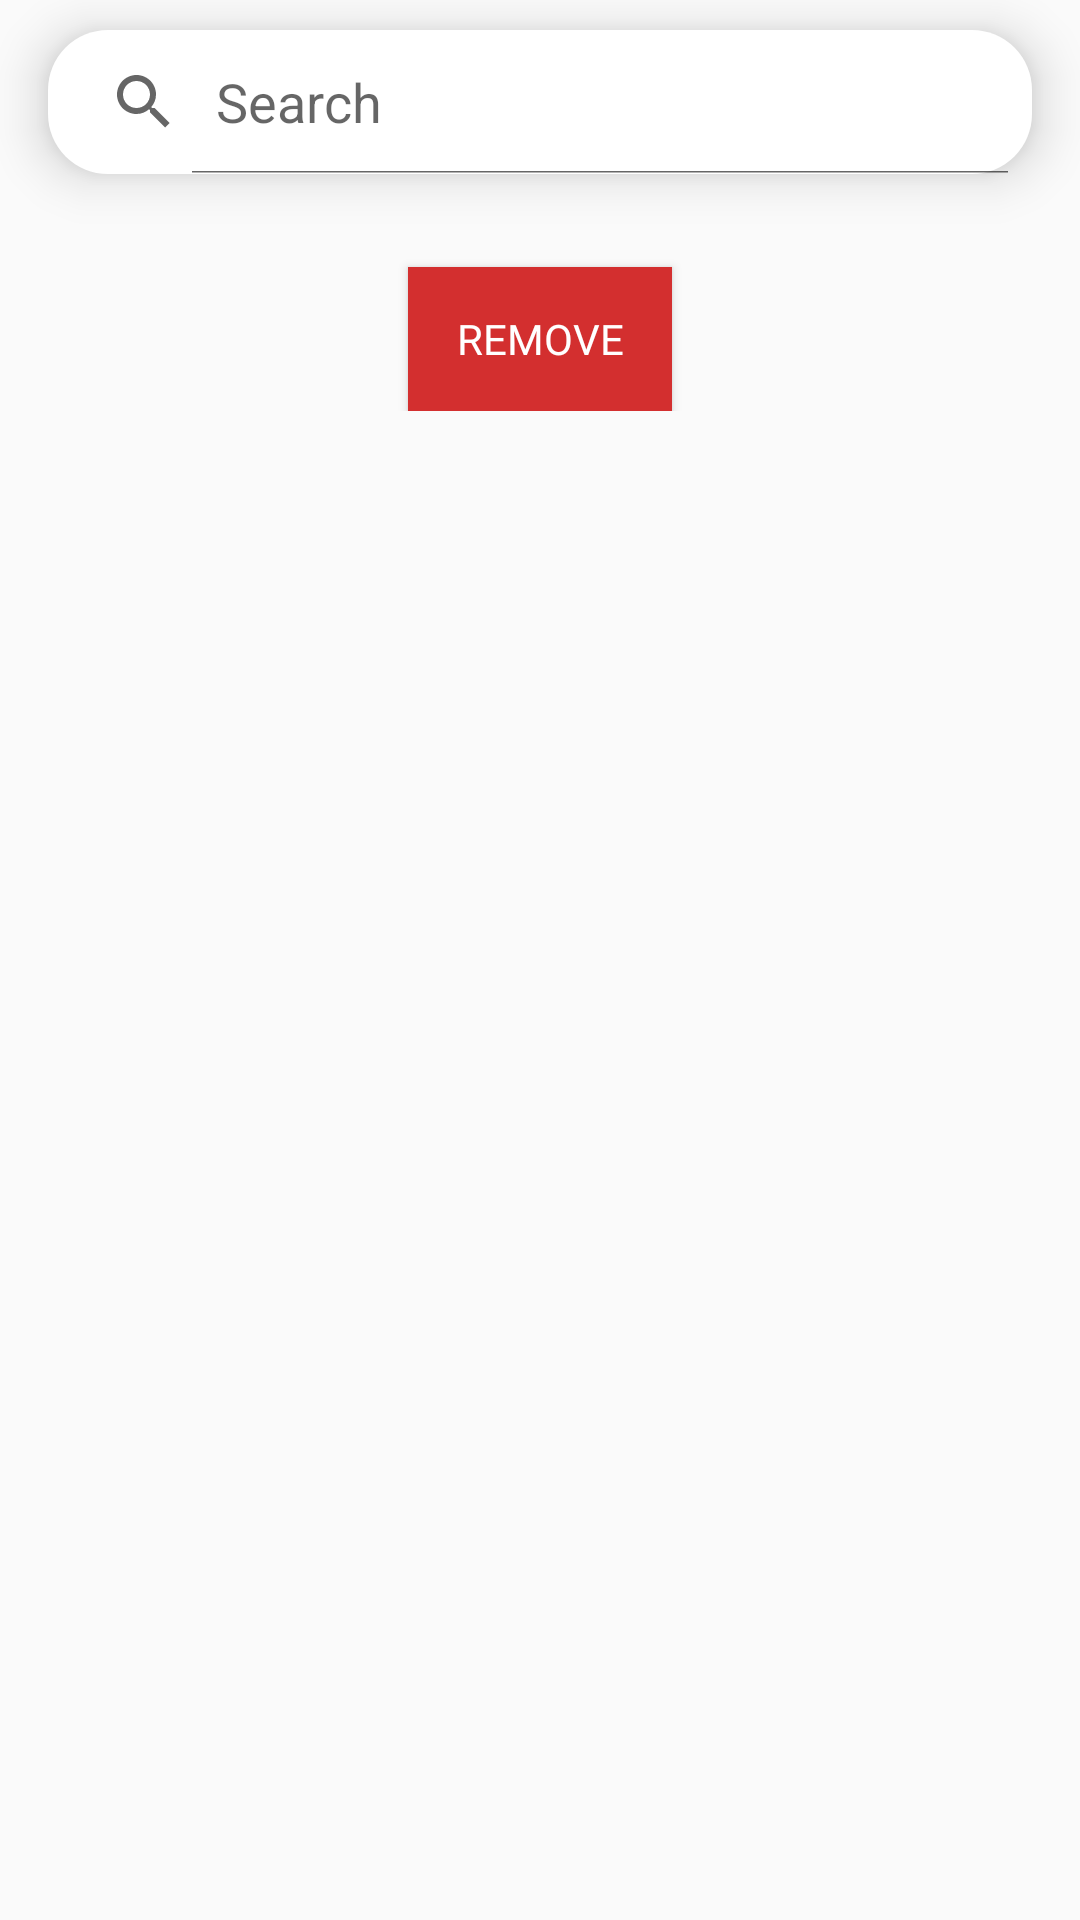

Android layout source for this screen:
<!-- AndroidManifest.xml: application theme AppTheme -->
<!-- res/layout/chat_room_members.xml -->
<?xml version="1.0" encoding="utf-8"?>
<ScrollView xmlns:android="http://schemas.android.com/apk/res/android"
    android:layout_width="match_parent"
    android:layout_height="match_parent"
    xmlns:app="http://schemas.android.com/apk/res-auto">

    <LinearLayout
        android:layout_width="match_parent"
        android:orientation="vertical"
        android:layout_height="wrap_content">

        <SearchView
            android:id="@+id/userSearchView"
            android:layout_width="match_parent"
            android:layout_height="wrap_content"
            android:layout_below="@id/appbar"
            android:layout_marginStart="16dp"
            android:layout_marginTop="10dp"
            android:elevation="10dp"
            android:layout_marginEnd="16dp"
            android:background="@drawable/search_bg"
            android:iconifiedByDefault="false"
            android:queryHint="Search"
            app:iconifiedByDefault="false" />



        <androidx.recyclerview.widget.RecyclerView
            android:id="@+id/users_recycler_view"
            android:layout_marginHorizontal="16dp"
            android:layout_width="match_parent"
            android:layout_height="wrap_content"
            android:layout_marginTop="16dp" />



        <RelativeLayout
            android:layout_width="match_parent"
            android:layout_marginTop="10dp"
            android:layout_height="match_parent">



            <Button
                android:id="@+id/create_chatroom_button"
                android:layout_width="wrap_content"
                android:layout_height="wrap_content"
                android:layout_marginHorizontal="10dp"
                android:text="Remove"

                android:background="@color/redBorderColor"
                android:textColor="@color/whiteTextColor"
                android:fontFamily="@font/montserrat"
                android:layout_centerHorizontal="true"
                android:layout_marginTop="5dp" />

        </RelativeLayout>




    </LinearLayout>





</ScrollView>
<!-- resources referenced by this layout -->
<resources>
  <color name="redBorderColor">#D32F2F</color>
  <color name="whiteTextColor">#fff</color>
  <!-- drawable search_bg (drawable) -->
  <?xml version="1.0" encoding="utf-8"?>
  <shape xmlns:android="http://schemas.android.com/apk/res/android">
  
      <solid android:color="@color/whiteTextColor"/>
      <corners android:radius="20dp"/>
  
  </shape>
  <style name="AppTheme" parent="Theme.AppCompat.Light.NoActionBar">
          
          <item name="colorPrimary">@color/colorPrimary</item>
          <item name="colorPrimaryDark">@color/colorPrimaryDark</item>
          <item name="colorAccent">@color/colorAccent</item>
          <item name="drawerArrowStyle">@style/MainActivityDrawerArrowStyle</item>
          <item name="actionMenuTextColor">@color/hamburger</item>
          <item name="android:actionMenuTextColor">@color/hamburger</item>
          <item name="windowNoTitle">true</item>
          <item name="windowActionBar">false</item>
          <item name="android:windowLightStatusBar">true</item>
      </style>
  <color name="colorPrimary">#FAFAFB</color>
  <color name="colorPrimaryDark">#FAFAFB</color>
  <color name="colorAccent">#1976D2</color>
  <style name="MainActivityDrawerArrowStyle" parent="@style/Widget.AppCompat.DrawerArrowToggle">
          <item name="spinBars">true</item>
          <item name="color">@color/hamburger</item>
      </style>
  <color name="hamburger">#1976D2</color>
</resources>
